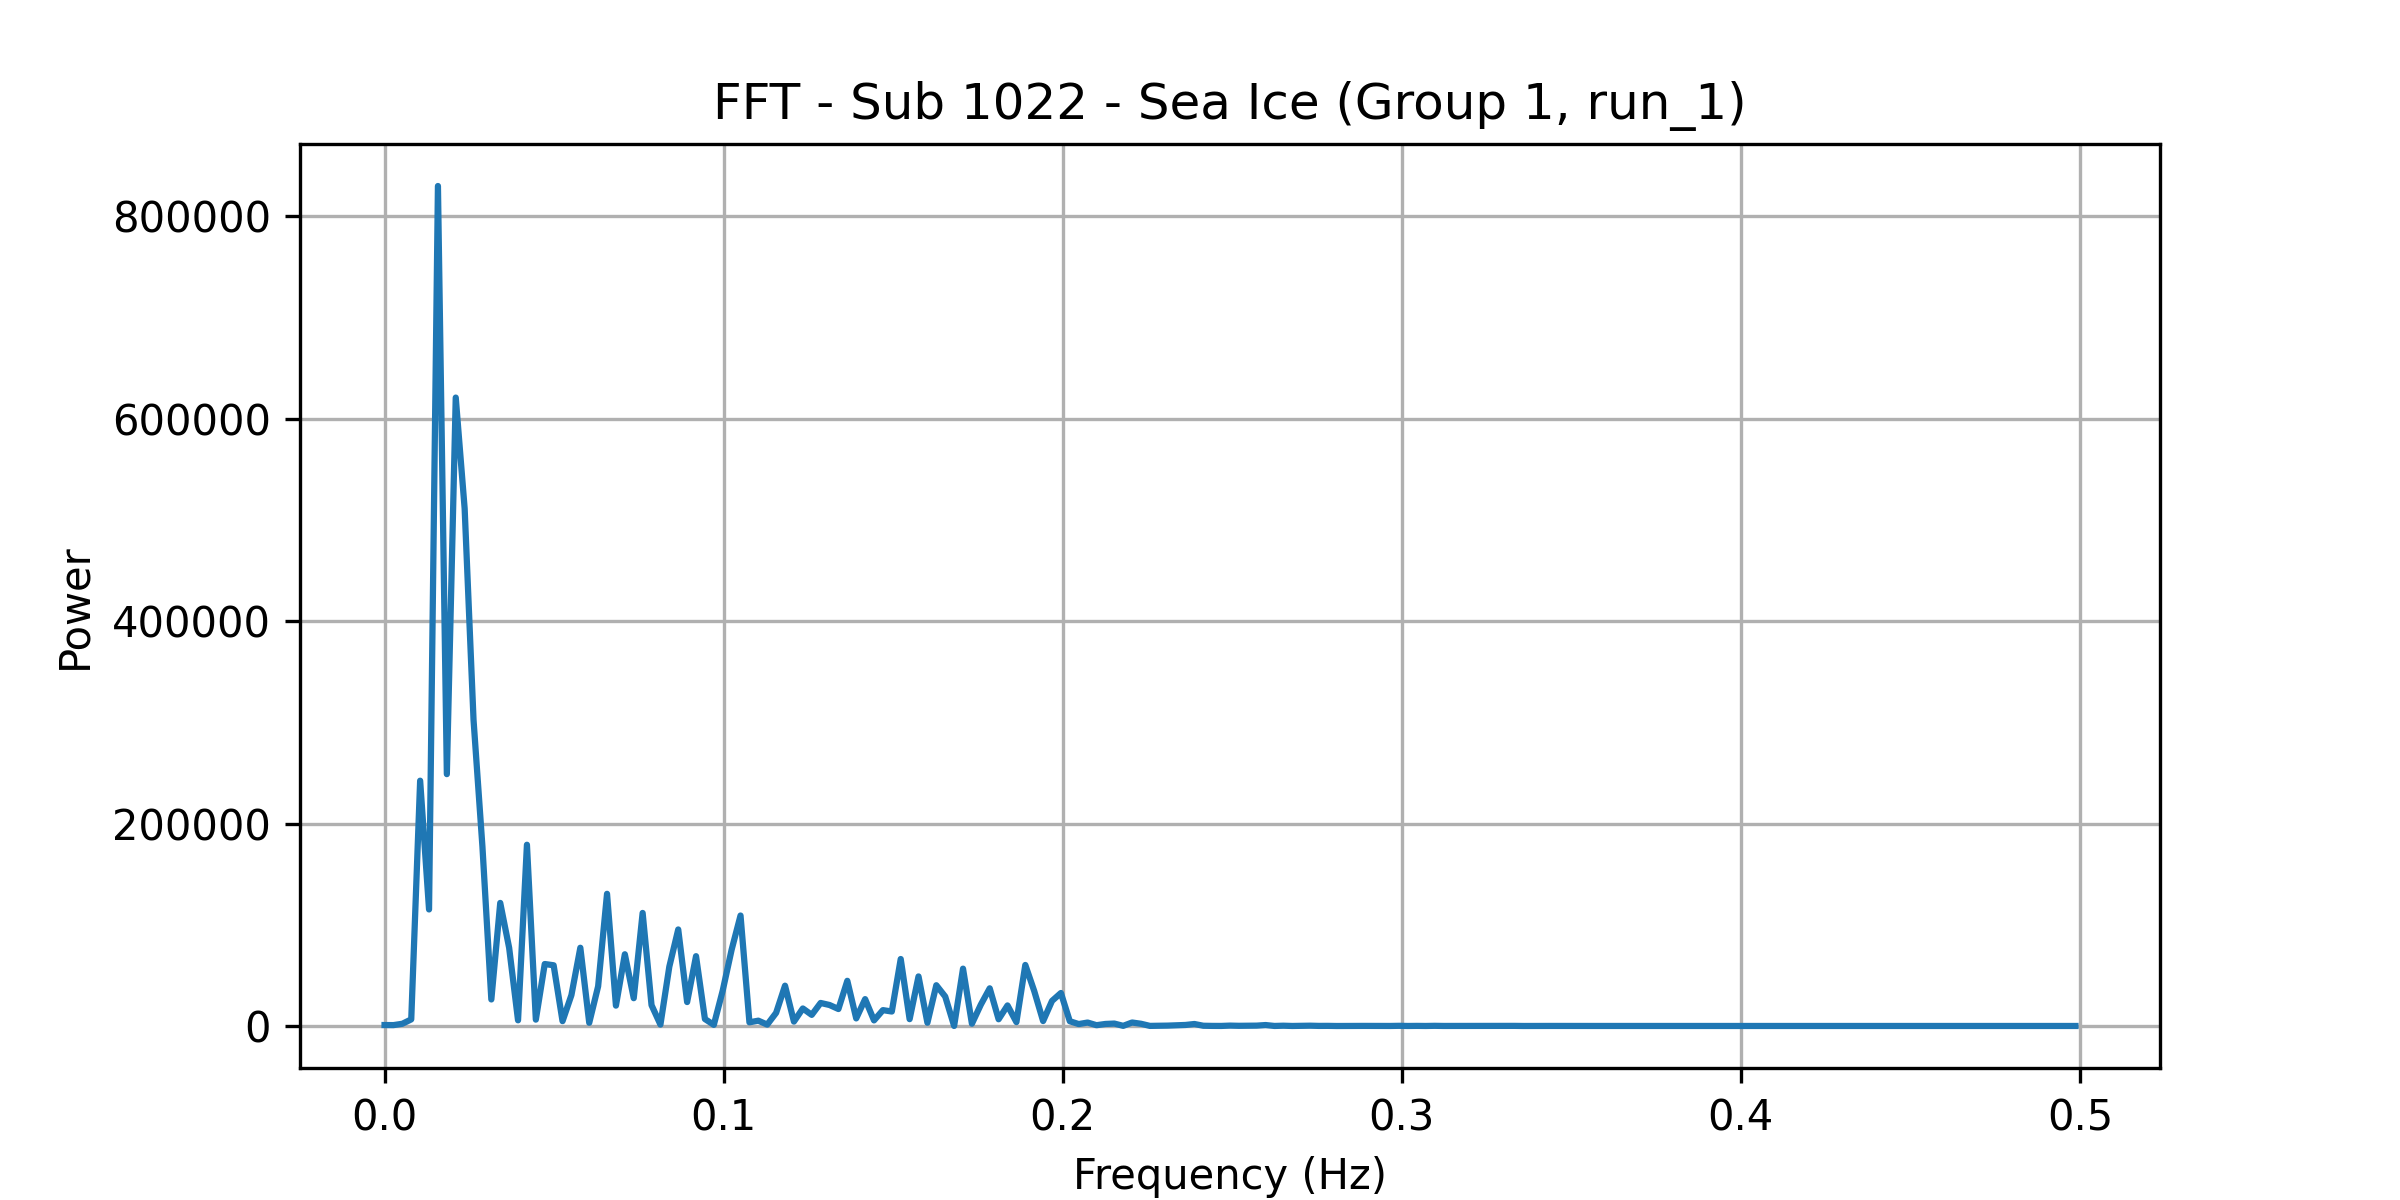

The file beside this chart, header and first rows:
frequency, power
0.0, 950.2
0.002625, 879.4
0.005249, 2199
0.007874, 6535
0.0105, 242401
0.01312, 115164
0.01575, 830038
0.01837, 248866
0.021, 620968
0.02362, 511392
0.02625, 302402
0.02887, 177076
0.0315, 26241
0.03412, 121616
0.03675, 77282
0.03937, 5619
0.04199, 179105
0.04462, 6299
0.04724, 61247
0.04987, 60012
0.05249, 4782
0.05512, 30615
0.05774, 77324
0.06037, 3165
0.06299, 39216
0.06562, 130618
0.06824, 20141
0.07087, 70909
0.07349, 27487
0.07612, 111717
0.07874, 20644
0.08136, 1385
0.08399, 58694
0.08661, 95384
0.08924, 23672
0.09186, 68992
0.09449, 6882
0.09711, 1128
0.09974, 35047
0.1024, 75395
0.105, 109161
0.1076, 3630
0.1102, 5270
0.1129, 1383
0.1155, 13002
0.1181, 39849
0.1207, 4351
0.1234, 17334
0.126, 10994
0.1286, 22763
0.1312, 20753
0.1339, 16791
0.1365, 44664
0.1391, 7508
0.1417, 26543
0.1444, 5530
0.147, 15689
0.1496, 14302
0.1522, 66190
0.1549, 6770
... 131 more rows
